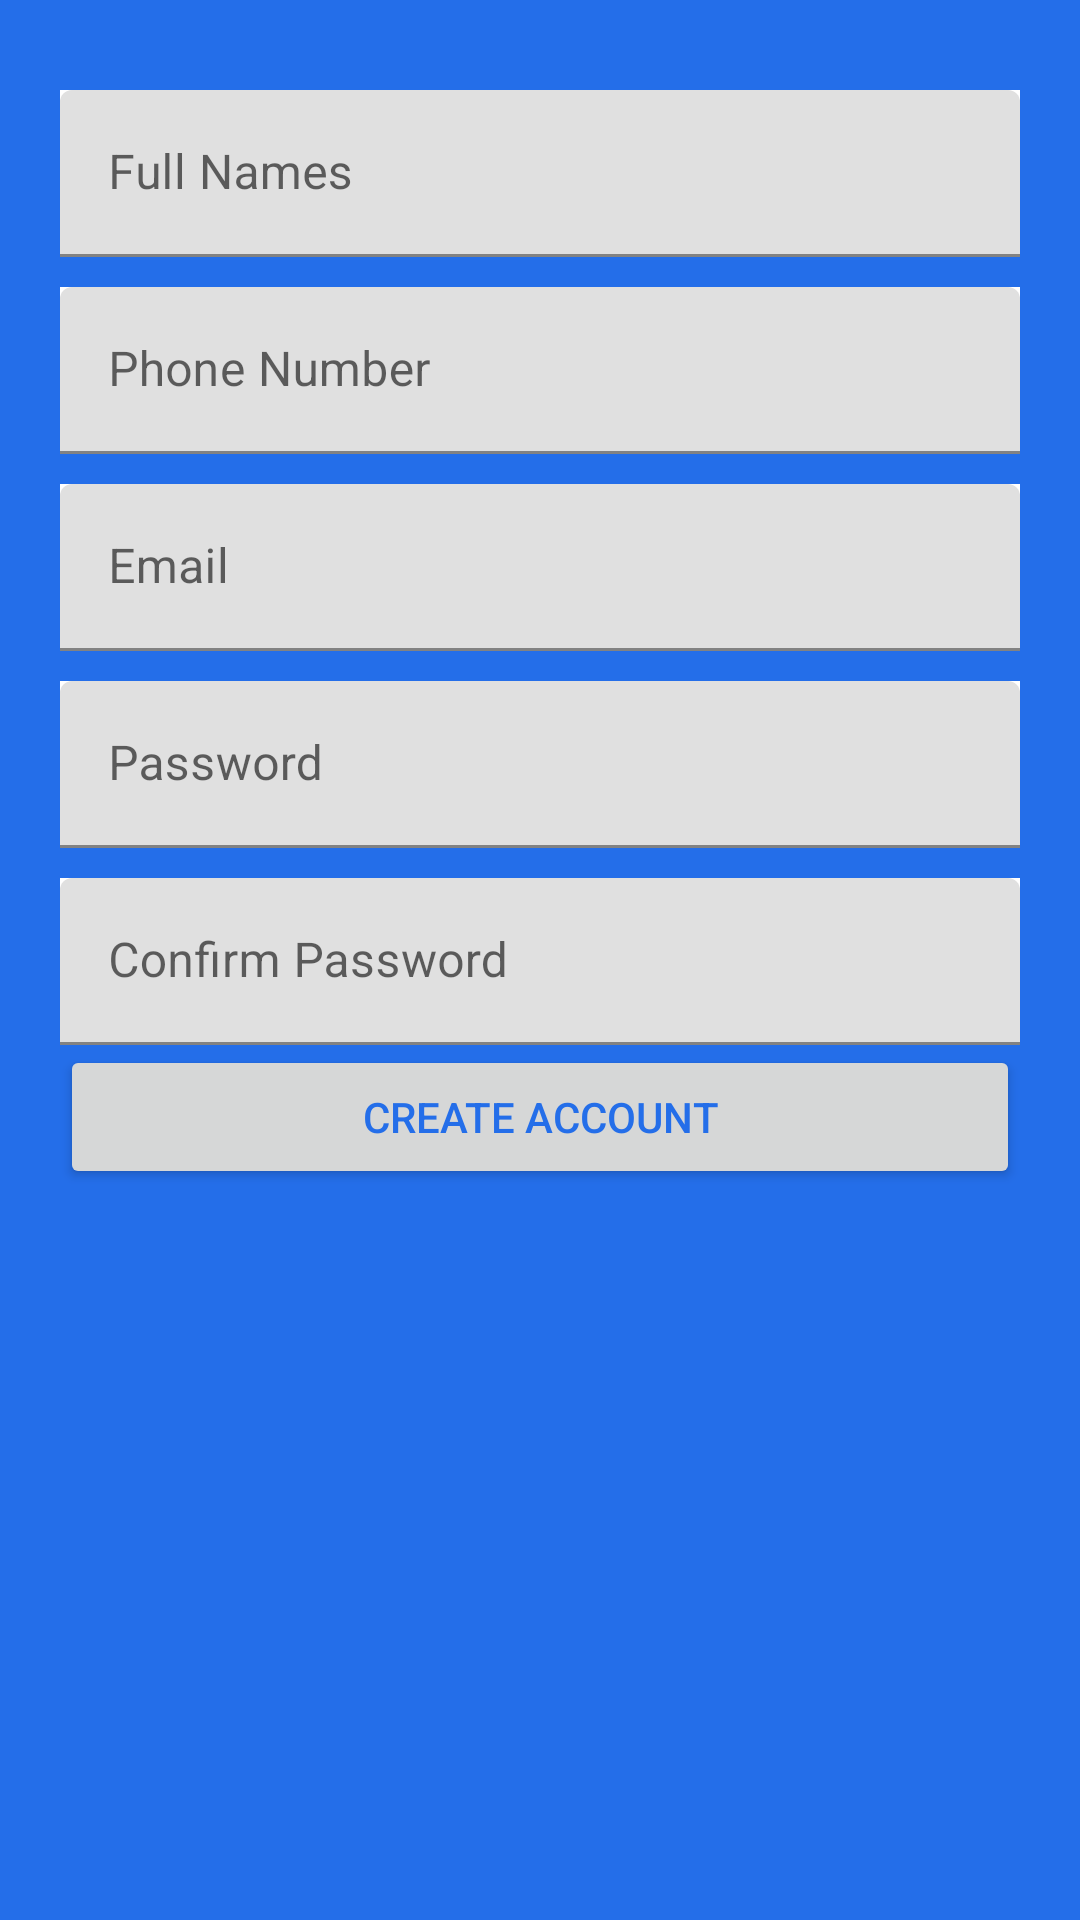

Write the Android layout XML for this screen, with the resource values it uses.
<!-- AndroidManifest.xml: application theme Theme.Moreparkk -->
<!-- res/layout/activity_register.xml -->
<?xml version="1.0" encoding="utf-8"?>
<RelativeLayout xmlns:android="http://schemas.android.com/apk/res/android"
    xmlns:app="http://schemas.android.com/apk/res-auto"
    xmlns:tools="http://schemas.android.com/tools"
    android:layout_width="match_parent"
    android:layout_height="match_parent"
    android:orientation="vertical"
    android:background="@color/color_primary"
    tools:context=".RegisterActivity">
    <View
        android:layout_alignParentLeft="true"
        android:layout_marginTop="10dp"
        android:layout_marginBottom="10dp"
        android:background="@color/color_primary"
        android:layout_width="11dp"
        android:layout_height="match_parent"/>

    <ScrollView
        android:layout_width="match_parent"
        android:layout_height="wrap_content"
        android:layout_alignParentStart="true"
        android:layout_alignParentTop="true"
        android:layout_centerInParent="true"
        android:paddingTop="10dp">

        <LinearLayout
            android:layout_width="match_parent"
            android:layout_height="wrap_content"
            android:orientation="vertical"
            android:padding="10dp">



            <com.google.android.material.textfield.TextInputLayout
                android:layout_width="match_parent"
                android:layout_height="wrap_content"
                android:layout_marginStart="10dp"
                android:layout_marginTop="10dp"
                android:layout_marginEnd="10dp"
                android:background="@color/white">

                <EditText
                    android:id="@+id/fnames"
                    android:layout_width="match_parent"
                    android:layout_height="wrap_content"
                    android:hint="Full Names"
                    android:inputType="textPersonName"
                    android:textColor="@color/color_primary"
                    android:textColorHint="@color/color_primary" />
            </com.google.android.material.textfield.TextInputLayout>

            <com.google.android.material.textfield.TextInputLayout
                android:layout_width="match_parent"
                android:layout_height="wrap_content"
                android:layout_marginStart="10dp"
                android:layout_marginTop="10dp"
                android:layout_marginEnd="10dp"
                android:background="@color/white">

                <EditText
                    android:id="@+id/pnumber"
                    android:layout_width="match_parent"
                    android:layout_height="wrap_content"
                    android:hint="Phone Number"
                    android:inputType="phone"
                    android:textColor="@color/color_primary"
                    android:textColorHint="@color/color_primary" />
            </com.google.android.material.textfield.TextInputLayout>

            <com.google.android.material.textfield.TextInputLayout
                android:layout_width="match_parent"
                android:layout_height="wrap_content"
                android:layout_marginStart="10dp"
                android:layout_marginTop="10dp"
                android:layout_marginEnd="10dp"
                android:background="@color/white">

                <EditText
                    android:id="@+id/email"
                    android:layout_width="match_parent"
                    android:layout_height="wrap_content"
                    android:hint="Email"
                    android:inputType="textEmailAddress"
                    android:textColor="@color/color_primary"
                    android:textColorHint="@color/color_primary" />
            </com.google.android.material.textfield.TextInputLayout>

            <com.google.android.material.textfield.TextInputLayout
                android:layout_width="match_parent"
                android:layout_height="wrap_content"
                android:layout_marginStart="10dp"
                android:layout_marginTop="10dp"
                android:layout_marginEnd="10dp"
                android:background="@color/white">

                <EditText
                    android:id="@+id/password"
                    android:layout_width="match_parent"
                    android:layout_height="wrap_content"
                    android:hint="Password"
                    android:inputType="textPassword"
                    android:textColor="@color/color_primary"
                    android:textColorHint="@color/color_primary" />
            </com.google.android.material.textfield.TextInputLayout>

            <com.google.android.material.textfield.TextInputLayout
                android:layout_width="match_parent"
                android:layout_height="wrap_content"
                android:layout_marginStart="10dp"
                android:layout_marginTop="10dp"
                android:layout_marginEnd="10dp"
                android:background="@color/white">

                <EditText
                    android:id="@+id/conpass"
                    android:layout_width="match_parent"
                    android:layout_height="wrap_content"
                    android:hint="Confirm Password "
                    android:inputType="textPassword"
                    android:textColor="@color/color_primary"
                    android:textColorHint="@color/color_primary" />
            </com.google.android.material.textfield.TextInputLayout>

            <Button
                android:id="@+id/register"
                android:layout_width="match_parent"
                android:layout_height="wrap_content"
                android:layout_marginStart="10dp"
                android:layout_marginEnd="10dp"
                android:text="Create Account"
                android:textColor="@color/color_primary" />

        </LinearLayout>
    </ScrollView>
    <ImageView
        android:id="@+id/back_to_login"
        android:layout_width="100dp"
        android:layout_height="100dp"
        android:layout_alignParentStart="true"
        android:layout_alignParentBottom="true"
        android:layout_marginStart="-15dp"
        android:layout_marginEnd="10dp"
        android:layout_marginBottom="30dp"
        android:src="@drawable/backk"
        />
</RelativeLayout>
<!-- resources referenced by this layout -->
<resources>
  <color name="color_primary">#246EE9</color>
  <color name="white">#FFFFFFFF</color>
  <style name="Theme.Moreparkk" parent="Theme.MaterialComponents.DayNight.DarkActionBar">
          
          <item name="colorPrimary">@color/purple_500</item>
          <item name="colorPrimaryVariant">@color/purple_700</item>
          <item name="colorOnPrimary">@color/white</item>
          
          <item name="colorSecondary">@color/teal_200</item>
          <item name="colorSecondaryVariant">@color/teal_700</item>
          <item name="colorOnSecondary">@color/black</item>
          
          <item name="android:statusBarColor" tools:targetApi="l">?attr/colorPrimaryVariant</item>
          
      </style>
  <color name="purple_500">#FF6200EE</color>
  <color name="purple_700">#FF3700B3</color>
  <color name="teal_200">#FF03DAC5</color>
  <color name="teal_700">#FF018786</color>
  <color name="black">#FF000000</color>
</resources>
